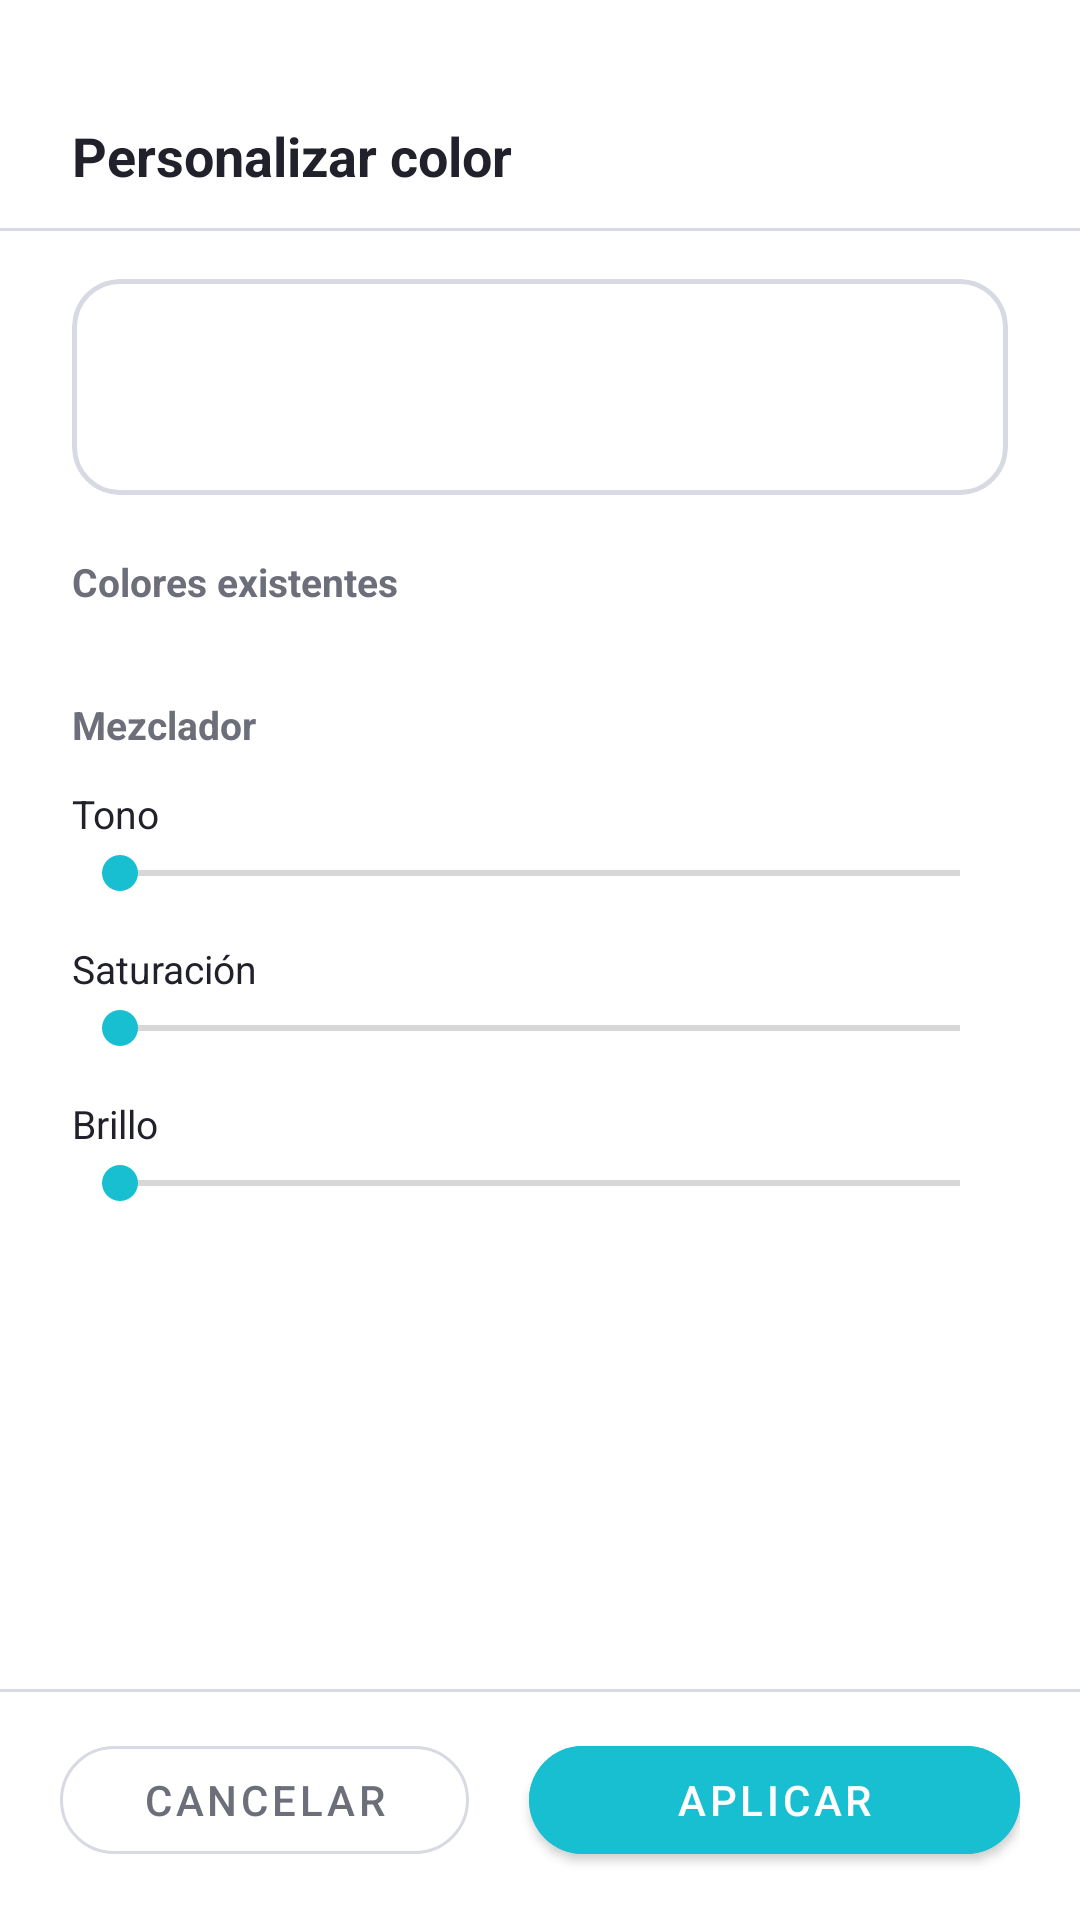

This screen was rendered from an Android layout file. Write that file and the resources it references.
<!-- AndroidManifest.xml: application theme Theme.Wallpaper -->
<!-- res/layout/bottom_sheet_color_mixer.xml -->
<?xml version="1.0" encoding="utf-8"?>
<LinearLayout xmlns:android="http://schemas.android.com/apk/res/android"
    xmlns:app="http://schemas.android.com/apk/res-auto"
    android:layout_width="match_parent"
    android:layout_height="wrap_content"
    android:orientation="vertical">

    
    <View
        android:layout_width="36dp"
        android:layout_height="4dp"
        android:layout_gravity="center_horizontal"
        android:layout_marginTop="12dp"
        android:layout_marginBottom="12dp"
        android:background="@drawable/drag_handle" />

    
    <RelativeLayout
        android:layout_width="match_parent"
        android:layout_height="wrap_content"
        android:paddingStart="24dp"
        android:paddingEnd="16dp"
        android:paddingBottom="12dp">

        <TextView
            android:layout_width="wrap_content"
            android:layout_height="wrap_content"
            android:layout_alignParentStart="true"
            android:layout_centerVertical="true"
            android:text="@string/color_mixer_title"
            android:textColor="@color/settings_text_primary"
            android:textSize="18sp"
            android:textStyle="bold" />

        <ImageView
            android:id="@+id/btnMixerClose"
            android:layout_width="36dp"
            android:layout_height="36dp"
            android:layout_alignParentEnd="true"
            android:layout_centerVertical="true"
            android:background="?android:attr/selectableItemBackgroundBorderless"
            android:padding="6dp"
            android:src="@drawable/ic_close"
            app:tint="@color/settings_text_secondary"
            android:contentDescription="@string/color_mixer_cancel" />
    </RelativeLayout>

    
    <View
        android:layout_width="match_parent"
        android:layout_height="1dp"
        android:background="@color/settings_stroke" />

    
    <androidx.core.widget.NestedScrollView
        android:layout_width="match_parent"
        android:layout_height="0dp"
        android:layout_weight="1"
        android:overScrollMode="never"
        android:paddingStart="24dp"
        android:paddingEnd="24dp"
        android:paddingTop="16dp"
        android:paddingBottom="12dp">

        <LinearLayout
            android:layout_width="match_parent"
            android:layout_height="wrap_content"
            android:orientation="vertical">

            
            <com.google.android.material.card.MaterialCardView
                android:layout_width="match_parent"
                android:layout_height="72dp"
                android:layout_marginBottom="20dp"
                app:cardCornerRadius="16dp"
                app:cardElevation="0dp"
                app:strokeWidth="1.5dp"
                app:strokeColor="@color/settings_stroke">

                <FrameLayout
                    android:layout_width="match_parent"
                    android:layout_height="match_parent">

                    <View
                        android:id="@+id/colorMixerPreview"
                        android:layout_width="match_parent"
                        android:layout_height="match_parent" />

                    
                    <TextView
                        android:id="@+id/textColorHexBadge"
                        android:layout_width="wrap_content"
                        android:layout_height="wrap_content"
                        android:layout_gravity="bottom|end"
                        android:layout_margin="10dp"
                        android:background="@drawable/drag_handle"
                        android:backgroundTint="#88000000"
                        android:fontFamily="monospace"
                        android:paddingStart="10dp"
                        android:paddingTop="4dp"
                        android:paddingEnd="10dp"
                        android:paddingBottom="4dp"
                        android:textColor="@color/white"
                        android:textSize="13sp"
                        android:textStyle="bold" />
                </FrameLayout>
            </com.google.android.material.card.MaterialCardView>

            
            <TextView
                android:layout_width="match_parent"
                android:layout_height="wrap_content"
                android:layout_marginBottom="10dp"
                android:text="@string/color_mixer_presets_label"
                android:textColor="@color/settings_text_secondary"
                android:textSize="13sp"
                android:textStyle="bold" />

            <HorizontalScrollView
                android:layout_width="match_parent"
                android:layout_height="wrap_content"
                android:layout_marginBottom="20dp"
                android:overScrollMode="never"
                android:scrollbars="none">

                <LinearLayout
                    android:id="@+id/colorMixerPresets"
                    android:layout_width="wrap_content"
                    android:layout_height="wrap_content"
                    android:gravity="center_vertical"
                    android:orientation="horizontal" />
            </HorizontalScrollView>

            
            <TextView
                android:layout_width="match_parent"
                android:layout_height="wrap_content"
                android:layout_marginBottom="12dp"
                android:text="@string/color_mixer_mixer_label"
                android:textColor="@color/settings_text_secondary"
                android:textSize="13sp"
                android:textStyle="bold" />

            
            <RelativeLayout
                android:layout_width="match_parent"
                android:layout_height="wrap_content"
                android:layout_marginBottom="2dp">

                <TextView
                    android:layout_width="wrap_content"
                    android:layout_height="wrap_content"
                    android:layout_alignParentStart="true"
                    android:text="@string/color_mixer_hue"
                    android:textColor="@color/settings_text_primary"
                    android:textSize="13sp" />

                <TextView
                    android:id="@+id/textHueValue"
                    android:layout_width="wrap_content"
                    android:layout_height="wrap_content"
                    android:layout_alignParentEnd="true"
                    android:textColor="@color/settings_text_muted"
                    android:textSize="13sp" />
            </RelativeLayout>

            <SeekBar
                android:id="@+id/colorMixerHue"
                android:layout_width="match_parent"
                android:layout_height="wrap_content"
                android:layout_marginBottom="14dp"
                android:max="360"
                android:thumbTint="@color/settings_accent"
                android:progressTint="@color/settings_accent" />

            
            <RelativeLayout
                android:layout_width="match_parent"
                android:layout_height="wrap_content"
                android:layout_marginBottom="2dp">

                <TextView
                    android:layout_width="wrap_content"
                    android:layout_height="wrap_content"
                    android:layout_alignParentStart="true"
                    android:text="@string/color_mixer_saturation"
                    android:textColor="@color/settings_text_primary"
                    android:textSize="13sp" />

                <TextView
                    android:id="@+id/textSatValue"
                    android:layout_width="wrap_content"
                    android:layout_height="wrap_content"
                    android:layout_alignParentEnd="true"
                    android:textColor="@color/settings_text_muted"
                    android:textSize="13sp" />
            </RelativeLayout>

            <SeekBar
                android:id="@+id/colorMixerSaturation"
                android:layout_width="match_parent"
                android:layout_height="wrap_content"
                android:layout_marginBottom="14dp"
                android:max="100"
                android:thumbTint="@color/settings_accent"
                android:progressTint="@color/settings_accent" />

            
            <RelativeLayout
                android:layout_width="match_parent"
                android:layout_height="wrap_content"
                android:layout_marginBottom="2dp">

                <TextView
                    android:layout_width="wrap_content"
                    android:layout_height="wrap_content"
                    android:layout_alignParentStart="true"
                    android:text="@string/color_mixer_brightness"
                    android:textColor="@color/settings_text_primary"
                    android:textSize="13sp" />

                <TextView
                    android:id="@+id/textValValue"
                    android:layout_width="wrap_content"
                    android:layout_height="wrap_content"
                    android:layout_alignParentEnd="true"
                    android:textColor="@color/settings_text_muted"
                    android:textSize="13sp" />
            </RelativeLayout>

            <SeekBar
                android:id="@+id/colorMixerBrightness"
                android:layout_width="match_parent"
                android:layout_height="wrap_content"
                android:layout_marginBottom="16dp"
                android:max="100"
                android:thumbTint="@color/settings_accent"
                android:progressTint="@color/settings_accent" />

        </LinearLayout>
    </androidx.core.widget.NestedScrollView>

    
    <View
        android:layout_width="match_parent"
        android:layout_height="1dp"
        android:background="@color/settings_stroke" />

    
    <LinearLayout
        android:layout_width="match_parent"
        android:layout_height="wrap_content"
        android:orientation="horizontal"
        android:paddingStart="20dp"
        android:paddingEnd="20dp"
        android:paddingTop="12dp"
        android:paddingBottom="16dp">

        <com.google.android.material.button.MaterialButton
            android:id="@+id/btnMixerCancel"
            style="@style/Widget.MaterialComponents.Button.OutlinedButton"
            android:layout_width="0dp"
            android:layout_height="48dp"
            android:layout_weight="1"
            android:layout_marginEnd="10dp"
            android:text="@string/color_mixer_cancel"
            android:textColor="@color/settings_text_secondary"
            app:cornerRadius="24dp"
            app:strokeColor="@color/settings_stroke" />

        <com.google.android.material.button.MaterialButton
            android:id="@+id/btnMixerApply"
            android:layout_width="0dp"
            android:layout_height="48dp"
            android:layout_weight="1.2"
            android:layout_marginStart="10dp"
            android:backgroundTint="@color/settings_accent"
            android:text="@string/color_mixer_accept"
            android:textColor="@color/white"
            app:cornerRadius="24dp" />
    </LinearLayout>

</LinearLayout>
<!-- resources referenced by this layout -->
<resources>
  <color name="settings_accent">#18BFD1</color>
  <color name="settings_stroke">#D8DAE3</color>
  <color name="settings_text_muted">#6C6E7A</color>
  <color name="settings_text_primary">#20212A</color>
  <color name="settings_text_secondary">#6C6E7A</color>
  <color name="white">#FFFFFFFF</color>
  <string name="color_mixer_accept">Aplicar</string>
  <string name="color_mixer_brightness">Brillo</string>
  <string name="color_mixer_cancel">Cancelar</string>
  <string name="color_mixer_hue">Tono</string>
  <string name="color_mixer_mixer_label">Mezclador</string>
  <string name="color_mixer_presets_label">Colores existentes</string>
  <string name="color_mixer_saturation">Saturación</string>
  <string name="color_mixer_title">Personalizar color</string>
  <style name="Theme.Wallpaper" parent="Theme.MaterialComponents.DayNight.DarkActionBar">
          
          <item name="colorPrimary">@color/accent_storm</item>
          <item name="colorPrimaryVariant">#00BFFF</item>
          <item name="colorOnPrimary">@color/white</item>
          
          <item name="colorSecondary">@color/teal_200</item>
          <item name="colorSecondaryVariant">@color/teal_700</item>
          <item name="colorOnSecondary">@color/black</item>
          
          <item name="android:statusBarColor">?attr/colorPrimaryVariant</item>
          
      </style>
  <color name="accent_storm">#00E5FF</color>
  <color name="teal_200">#FF03DAC5</color>
  <color name="teal_700">#FF018786</color>
  <color name="black">#FF000000</color>
</resources>
